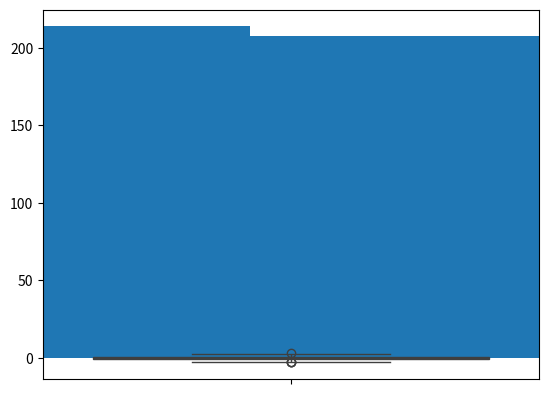

Write the Python code that produced this figure.
import seaborn as sns
import pandas as pd
import numpy as np
import matplotlib.pyplot as plt

lista = np.random.randn(1000)

plt.hist(lista)
plt.show()

sns.boxplot(lista)
plt.show()

